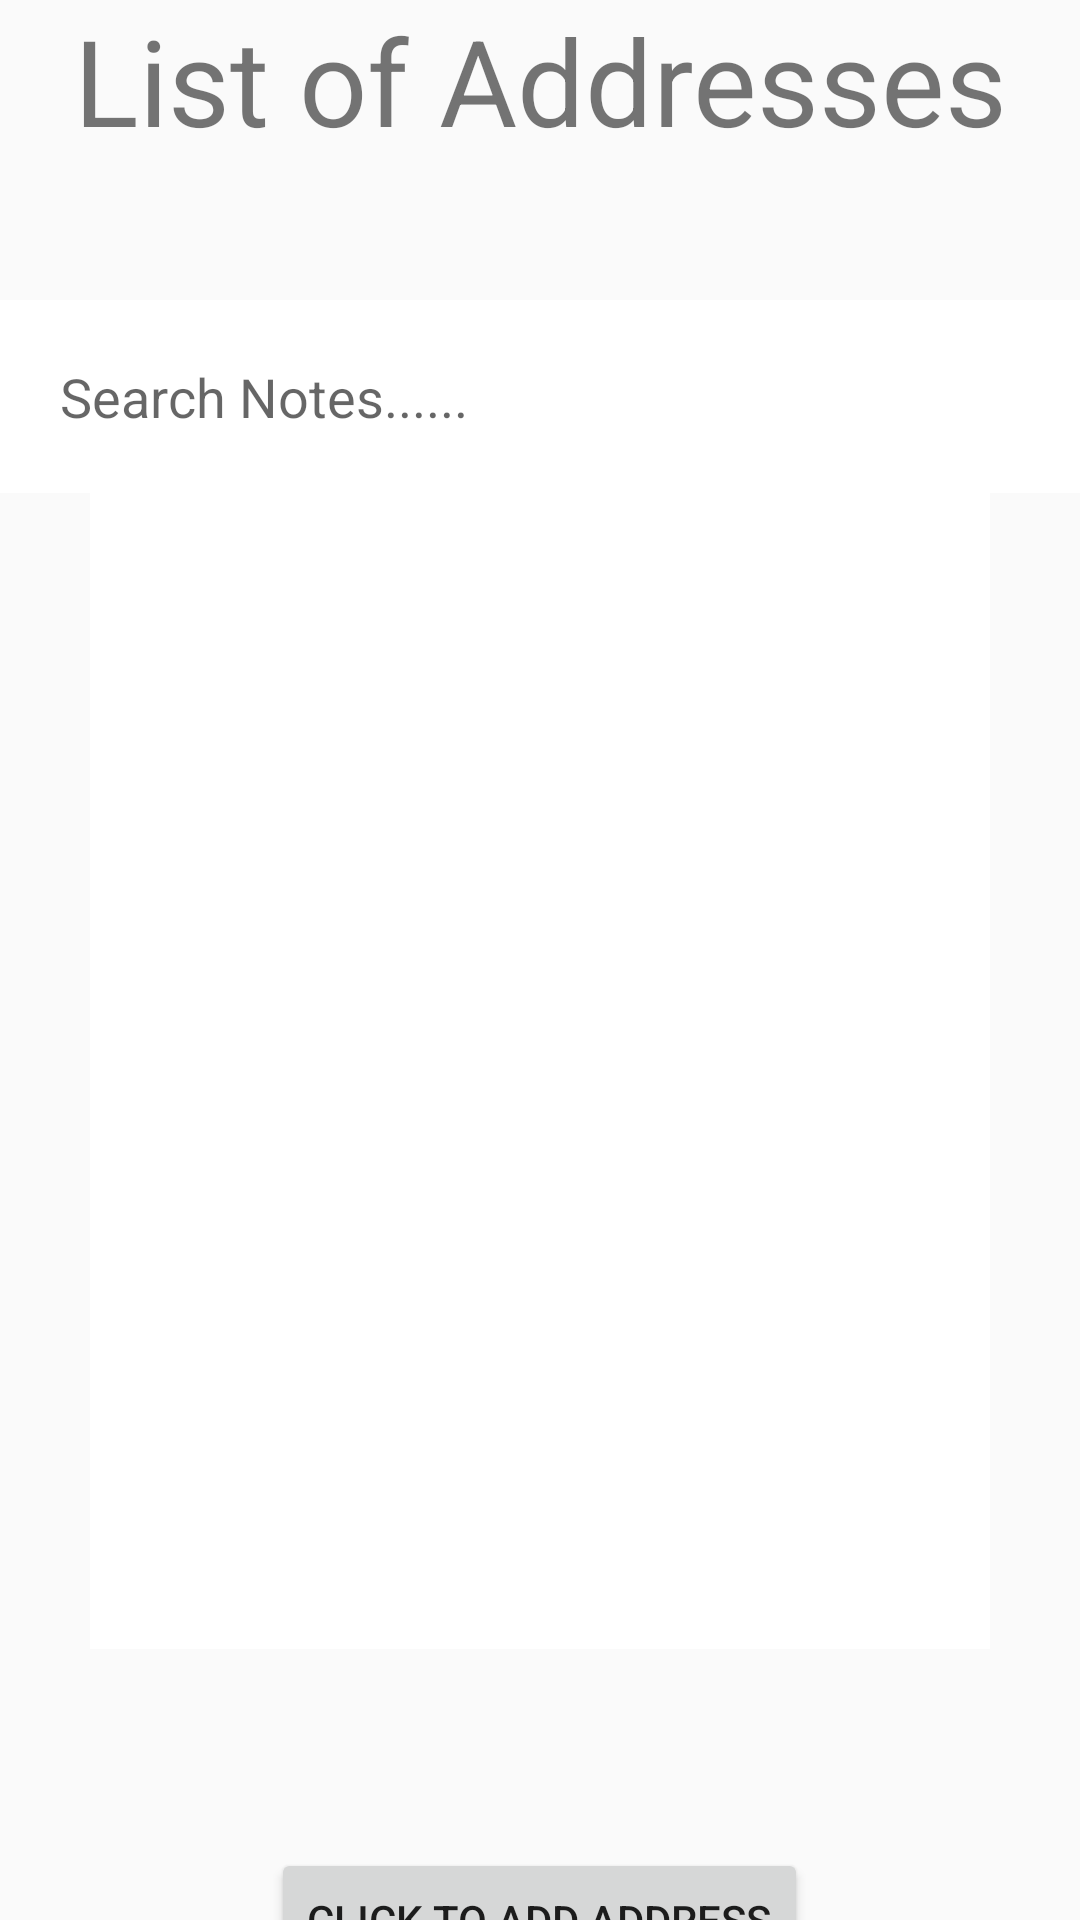

Android layout source for this screen:
<!-- AndroidManifest.xml: application theme Theme.MobileAssignment2 -->
<!-- res/layout/activity_see_addresses.xml -->
<?xml version="1.0" encoding="utf-8"?>
<FrameLayout xmlns:android="http://schemas.android.com/apk/res/android"
    xmlns:app="http://schemas.android.com/apk/res-auto"
    xmlns:tools="http://schemas.android.com/tools"
    android:layout_width="match_parent"
    android:layout_height="match_parent"
    tools:context=".SeeAddresses"
    android:background="@color/color_brown">

    <TextView
        android:id="@+id/textView"
        android:layout_width="match_parent"
        android:layout_height="70dp"
        android:text="@string/Home_page"
        android:textAlignment="center"
        android:textSize="40sp"/>

    <EditText
        android:id="@+id/searchEditText"
        android:layout_width="match_parent"
        android:layout_height="wrap_content"
        android:layout_marginTop="100dp"
        android:hint="Search Notes......"
        android:inputType="text"
        android:padding="20dp"
        android:background="@color/white"/>

    <LinearLayout
        android:layout_width="match_parent"
        android:layout_height="400dp"
        android:orientation="vertical"
        android:layout_gravity="center"
        android:layout_marginBottom="-30dp"
        >

        <androidx.recyclerview.widget.RecyclerView
            android:layout_width="300dp"
            android:layout_height="match_parent"
            android:id="@+id/recyclerViewInSeeAddress"
            android:layout_gravity="center"
            android:background="@color/white">

        </androidx.recyclerview.widget.RecyclerView>

    </LinearLayout>

    <Button
        android:id="@+id/addNewAddressButton"
        android:layout_height="wrap_content"
        android:layout_gravity="center"
        android:layout_marginTop="320dp"
        android:layout_width="wrap_content"
        android:text="Click To Add Address"
        android:onClick="this"
        tools:ignore="onClick"/>

</FrameLayout>
<!-- resources referenced by this layout -->
<resources>
  <string name="Home_page">List of Addresses</string>
  <style name="Theme.MobileAssignment2" parent="Base.Theme.MobileAssignment2" />
  <style name="Base.Theme.MobileAssignment2" parent="Theme.AppCompat.Light.NoActionBar">
          
          
      </style>
  <!-- not gathered from this repository: default colours our renderer supplied (Android Studio template values) -->
  <color name="white">#FFFFFFFF</color>
</resources>
